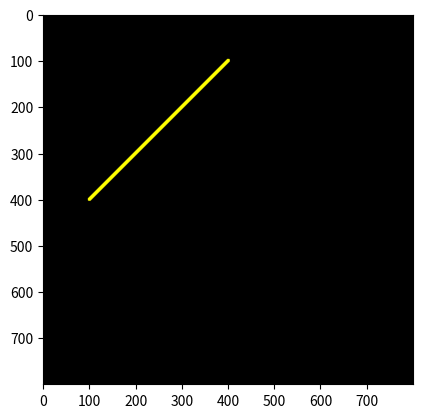

Reproduce this figure in Python.
print("\033c")
import numpy as np
import matplotlib.pyplot as plt

# ya = 200; xa = 200
# yb = 200; xb = 600
# yc = 600; xc = 600
# yd = 600; xd = 200

# pd = int(8); pr = 255; pg = 0; pb = 255
# lw = int(8); lr = 255; lg = 0; lb = 255

x1 = 100; y1 = 400
x2 = 400; y2 = 100

pd = int(8); pr = 255; pg = 255; pb = 0
lw = int(8); lr = 255; lg = 255; lb = 0

col = int(800)
row = int(800)

def buat_garis(y1,x1,y2,x2,pd,lw,pr,pg,pb,lr,lg,lb):
    Gambar = np.zeros(shape=(row,col,3),dtype=np.uint8)
    hd = int(pd/2)
    hw = int(lw/2)
    dy = y2-y1
    dx = x2-x1

    for i in range(x1-hd,x1+hd):
        for j in range(y1-hd,y1+hd):
            if((i-x1)** 2 + (j-y1) **2)< hd ** 2:
                Gambar[j,i,0] = pr
                Gambar[j,i,1] = pg
                Gambar[j,i,2] = pb

    for i in range(x2-hd,x2+hd):
        for j in range(y2-hd,y2+hd):
            if((i-x2)** 2 + (j-y2) **2)< hd ** 2:
                Gambar[j,i,0] = pr
                Gambar[j,i,1] = pg
                Gambar[j,i,2] = pb
                            

    if dy <= dx:
        my = dy / dx
        for i in range(x1,x2):
            j = int(my * (i-x1) + y1)
            x = i
            y = j
            print('x, y =',x,',',y)
            for i in range(x-hw, x+hw):
                for j in range(y-hw,y+hw):
                    if((i-x)**2 + (j-y)**2) < hw**2:
                        Gambar[j,i,0] = lr
                        Gambar[j,i,1] = lg
                        Gambar[j,i,2] = lb

    if dy > dx:
        mx = dy / dx
        for i in range(y1,y2):
            j = int(my * (j-y1) + x1)
            x = i
            y = j
            print('x, y =',x,',',y)
            for i in range(x-hw, x+hw):
                for j in range(y-hw,y+hw):
                    if((i-x)**2 + (j-y)**2) < hw**2:
                        Gambar[j,i,0] = lr
                        Gambar[j,i,1] = lg
                        Gambar[j,i,2] = lb
    
    return Gambar


hasil = buat_garis(y1,x1,y2,x2,pd,lw,pr,pg,pb,lr,lg,lb)

plt.figure()
plt.imshow(hasil)
plt.show()